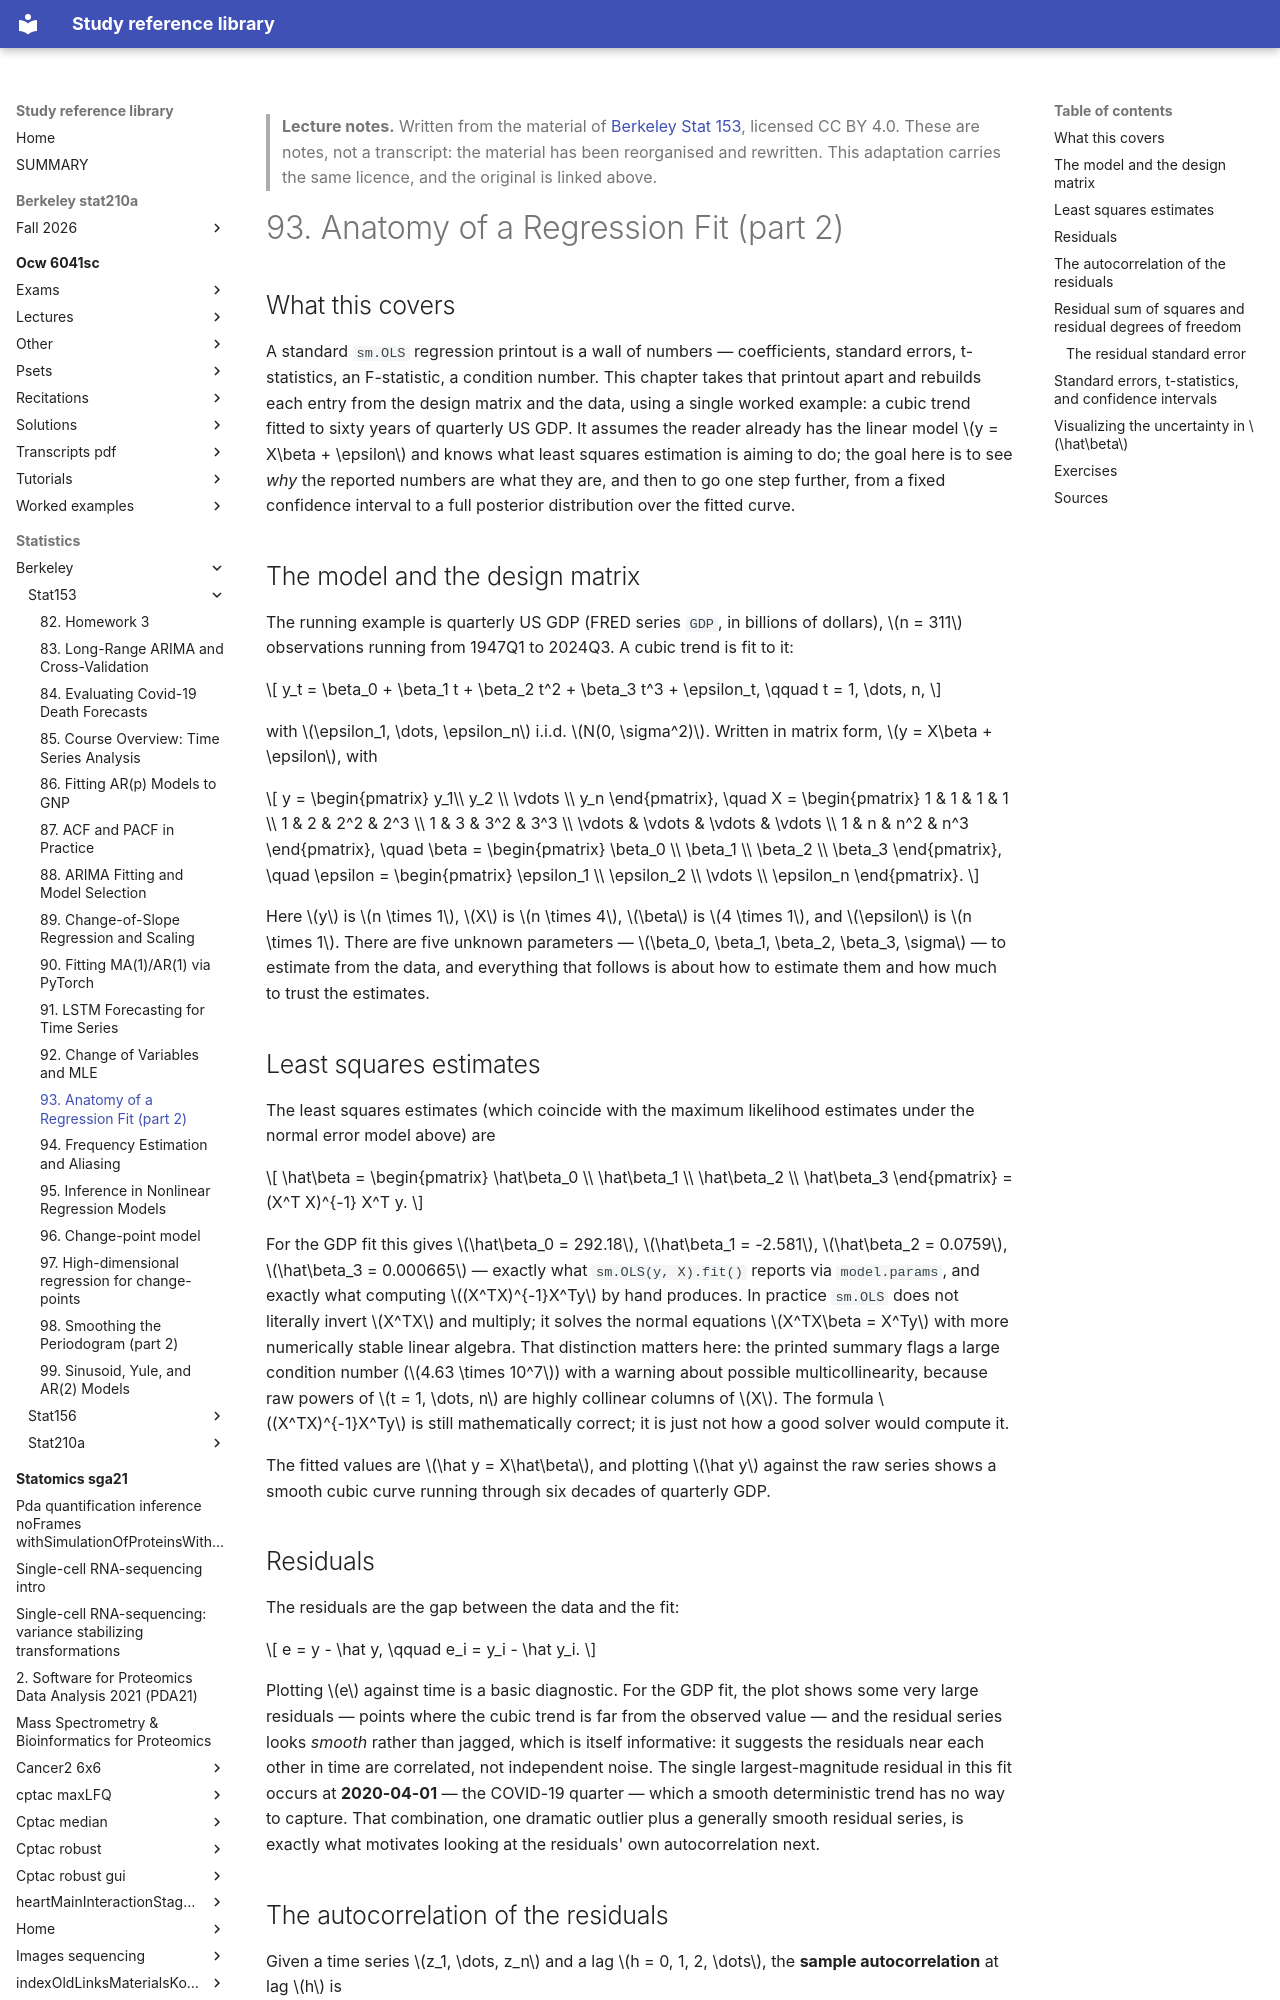

repository: Claptar/knowledge-base-library · page: statistics/berkeley/stat153/93-anatomy-of-a-regression-fit-part-2/index.html · generator: mkdocs

---
title: "93. Anatomy of a Regression Fit (part 2)"
course: "Berkeley Stat 153"
chapter: 93
source: "https://github.com/berkeley-stat153"
licence: "CC BY 4.0"
written: "2026-09-20"
---

> **Lecture notes.** Written from the material of [Berkeley Stat 153](https://github.com/berkeley-stat153), licensed CC BY 4.0. These are notes, not a transcript: the material has been reorganised and rewritten. This adaptation carries the same licence, and the original is linked above.

# 93. Anatomy of a Regression Fit (part 2)

## What this covers

A standard `sm.OLS` regression printout is a wall of numbers — coefficients, standard errors,
t-statistics, an F-statistic, a condition number. This chapter takes that printout apart and
rebuilds each entry from the design matrix and the data, using a single worked example: a cubic
trend fitted to sixty years of quarterly US GDP. It assumes the reader already has the linear
model $y = X\beta + \epsilon$ and knows what least squares estimation is aiming to do; the goal
here is to see *why* the reported numbers are what they are, and then to go one step further, from
a fixed confidence interval to a full posterior distribution over the fitted curve.

## The model and the design matrix

The running example is quarterly US GDP (FRED series `GDP`, in billions of dollars), $n = 311$
observations running from 1947Q1 to 2024Q3. A cubic trend is fit to it:

$$
y_t = \beta_0 + \beta_1 t + \beta_2 t^2 + \beta_3 t^3 + \epsilon_t, \qquad t = 1, \dots, n,
$$

with $\epsilon_1, \dots, \epsilon_n$ i.i.d. $N(0, \sigma^2)$. Written in matrix form, $y = X\beta +
\epsilon$, with

$$
y = \begin{pmatrix} y_1\\ y_2 \\ \vdots \\ y_n \end{pmatrix}, \quad
X = \begin{pmatrix} 1 & 1 & 1 & 1 \\ 1 & 2 & 2^2 & 2^3 \\ 1 & 3 & 3^2 & 3^3 \\ \vdots & \vdots &
\vdots & \vdots \\ 1 & n & n^2 & n^3 \end{pmatrix}, \quad
\beta = \begin{pmatrix} \beta_0 \\ \beta_1 \\ \beta_2 \\ \beta_3 \end{pmatrix}, \quad
\epsilon = \begin{pmatrix} \epsilon_1 \\ \epsilon_2 \\ \vdots \\ \epsilon_n \end{pmatrix}.
$$

Here $y$ is $n \times 1$, $X$ is $n \times 4$, $\beta$ is $4 \times 1$, and $\epsilon$ is $n \times
1$. There are five unknown parameters — $\beta_0, \beta_1, \beta_2, \beta_3, \sigma$ — to estimate
from the data, and everything that follows is about how to estimate them and how much to trust the
estimates.

## Least squares estimates

The least squares estimates (which coincide with the maximum likelihood estimates under the normal
error model above) are

$$
\hat\beta = \begin{pmatrix} \hat\beta_0 \\ \hat\beta_1 \\ \hat\beta_2 \\ \hat\beta_3 \end{pmatrix} =
(X^T X)^{-1} X^T y.
$$

For the GDP fit this gives $\hat\beta_0 = 292.18$, $\hat\beta_1 = -2.581$, $\hat\beta_2 = 0.0759$,
$\hat\beta_3 = 0.000665$ — exactly what `sm.OLS(y, X).fit()` reports via `model.params`, and
exactly what computing $(X^TX)^{-1}X^Ty$ by hand produces. In practice `sm.OLS` does not literally
invert $X^TX$ and multiply; it solves the normal equations $X^TX\beta = X^Ty$ with more numerically
stable linear algebra. That distinction matters here: the printed summary flags a large condition
number ($4.63 \times 10^7$) with a warning about possible multicollinearity, because raw powers of
$t = 1, \dots, n$ are highly collinear columns of $X$. The formula $(X^TX)^{-1}X^Ty$ is still
mathematically correct; it is just not how a good solver would compute it.

The fitted values are $\hat y = X\hat\beta$, and plotting $\hat y$ against the raw series shows a
smooth cubic curve running through six decades of quarterly GDP.

## Residuals

The residuals are the gap between the data and the fit:

$$
e = y - \hat y, \qquad e_i = y_i - \hat y_i.
$$

Plotting $e$ against time is a basic diagnostic. For the GDP fit, the plot shows some very large
residuals — points where the cubic trend is far from the observed value — and the residual series
looks *smooth* rather than jagged, which is itself informative: it suggests the residuals near each
other in time are correlated, not independent noise. The single largest-magnitude residual in this
fit occurs at **2020-04-01** — the COVID-19 quarter — which a smooth deterministic trend has no way
to capture. That combination, one dramatic outlier plus a generally smooth residual series, is
exactly what motivates looking at the residuals' own autocorrelation next.
